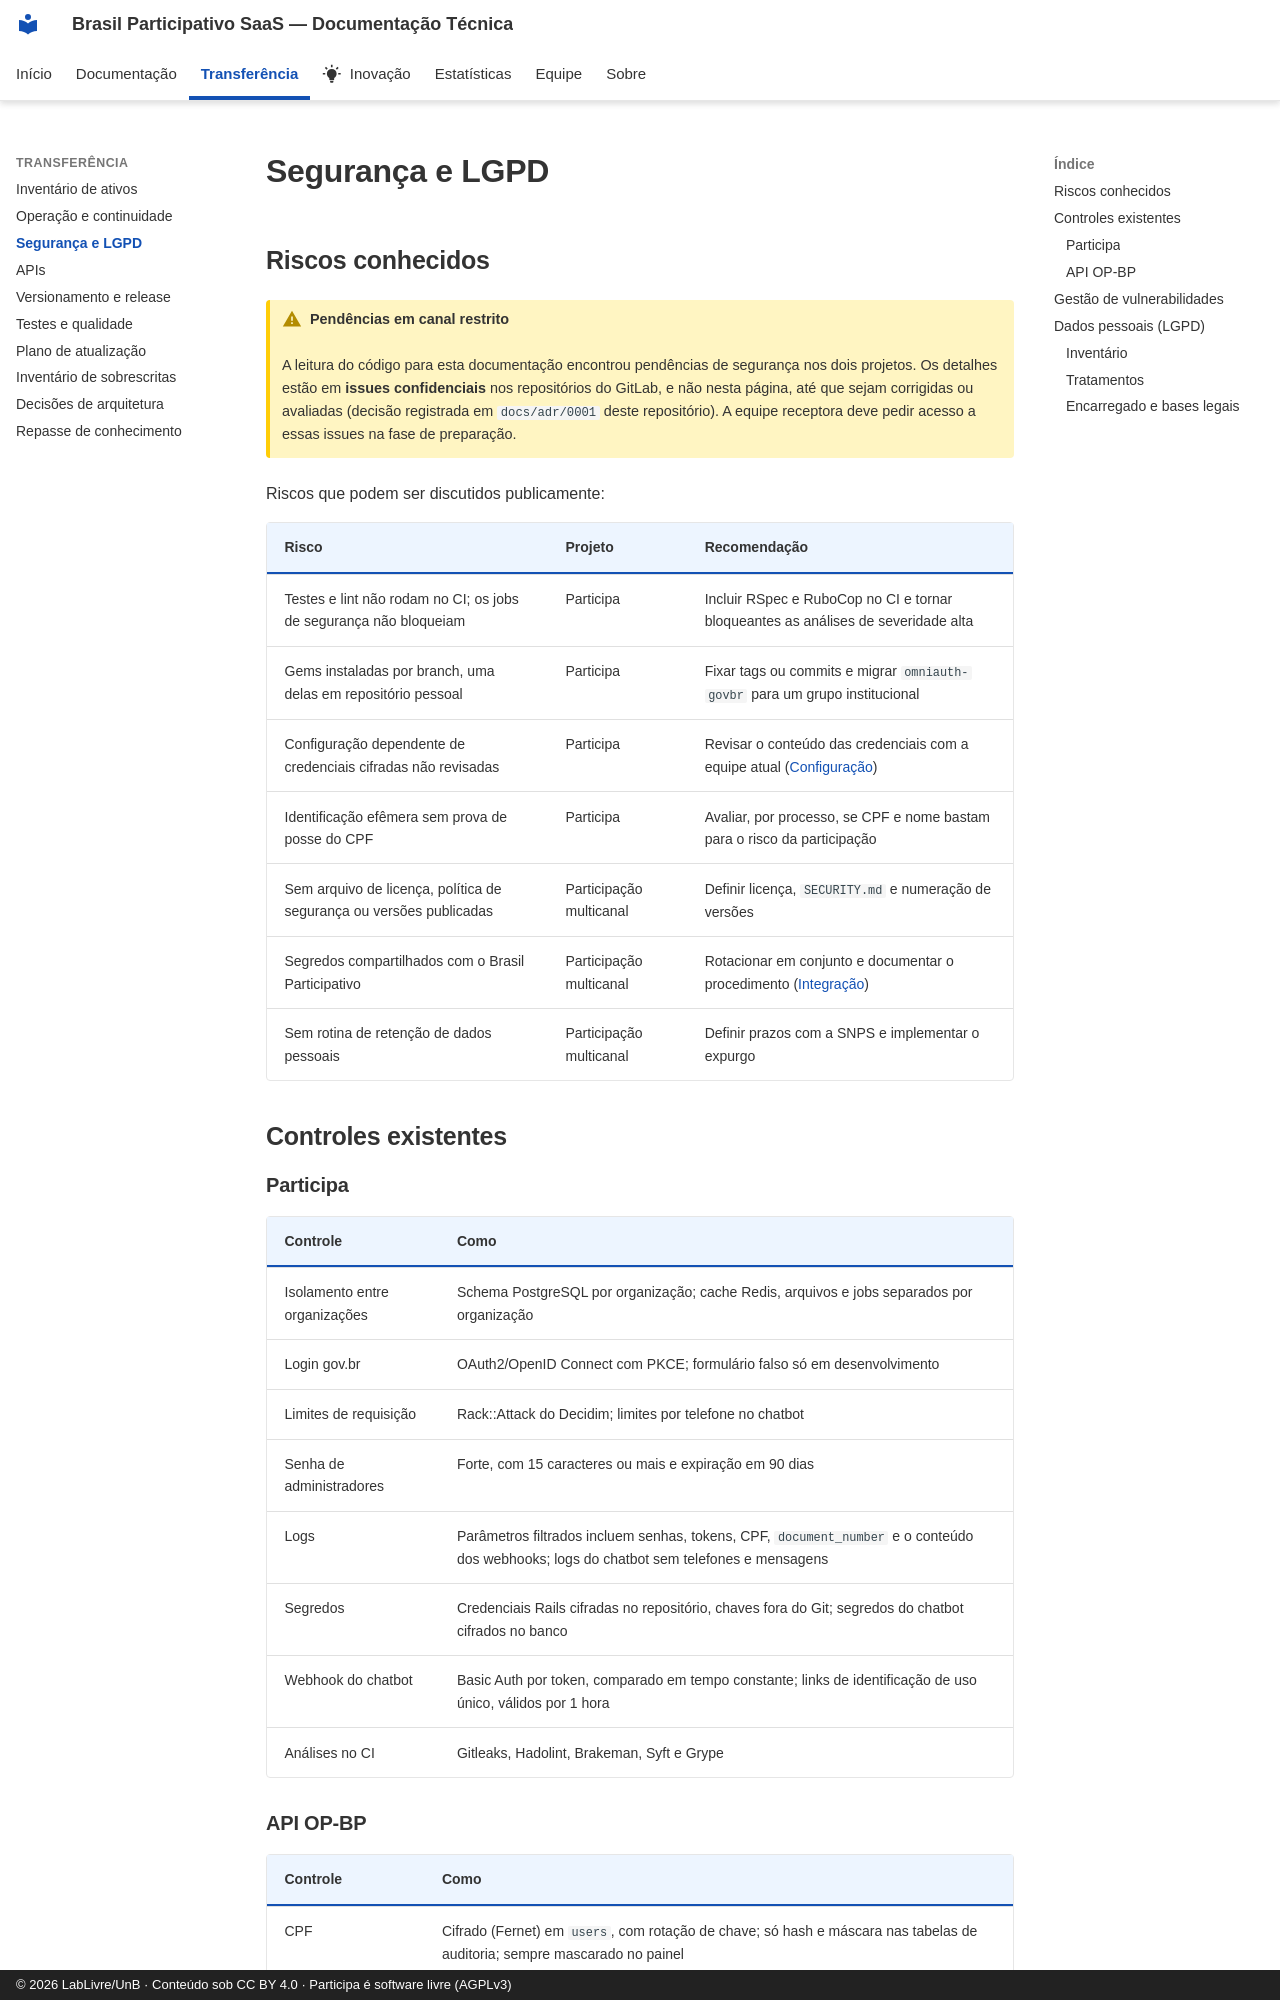

repository: RochaCarla/doc-saas-bp · page: transferencia/seguranca/index.html · generator: mkdocs · copyright: © 2026 LabLivre/UnB · Conteúdo sob CC BY 4.0 · Participa é software livre (AGPLv3)

# Segurança e LGPD

## Riscos conhecidos

!!! warning "Pendências em canal restrito"
    A leitura do código para esta documentação encontrou pendências de segurança nos dois projetos. Os detalhes estão em **issues confidenciais** nos repositórios do GitLab, e não nesta página, até que sejam corrigidas ou avaliadas (decisão registrada em `docs/adr/0001` deste repositório). A equipe receptora deve pedir acesso a essas issues na fase de preparação.

Riscos que podem ser discutidos publicamente:

| Risco | Projeto | Recomendação |
|-------|---------|--------------|
| Testes e lint não rodam no CI; os jobs de segurança não bloqueiam | Participa | Incluir RSpec e RuboCop no CI e tornar bloqueantes as análises de severidade alta |
| Gems instaladas por branch, uma delas em repositório pessoal | Participa | Fixar tags ou commits e migrar `omniauth-govbr` para um grupo institucional |
| Configuração dependente de credenciais cifradas não revisadas | Participa | Revisar o conteúdo das credenciais com a equipe atual ([Configuração](../participa/configuracao.md)) |
| Identificação efêmera sem prova de posse do CPF | Participa | Avaliar, por processo, se CPF e nome bastam para o risco da participação |
| Sem arquivo de licença, política de segurança ou versões publicadas | Participação multicanal | Definir licença, `SECURITY.md` e numeração de versões |
| Segredos compartilhados com o Brasil Participativo | Participação multicanal | Rotacionar em conjunto e documentar o procedimento ([Integração](../multicanal/integracao.md#segredos-compartilhados-com-o-decidim)) |
| Sem rotina de retenção de dados pessoais | Participação multicanal | Definir prazos com a SNPS e implementar o expurgo |

## Controles existentes

### Participa

| Controle | Como |
|----------|------|
| Isolamento entre organizações | Schema PostgreSQL por organização; cache Redis, arquivos e jobs separados por organização |
| Login gov.br | OAuth2/OpenID Connect com PKCE; formulário falso só em desenvolvimento |
| Limites de requisição | Rack::Attack do Decidim; limites por telefone no chatbot |
| Senha de administradores | Forte, com 15 caracteres ou mais e expiração em 90 dias |
| Logs | Parâmetros filtrados incluem senhas, tokens, CPF, `document_number` e o conteúdo dos webhooks; logs do chatbot sem telefones e mensagens |
| Segredos | Credenciais Rails cifradas no repositório, chaves fora do Git; segredos do chatbot cifrados no banco |
| Webhook do chatbot | Basic Auth por token, comparado em tempo constante; links de identificação de uso único, válidos por 1 hora |
| Análises no CI | Gitleaks, Hadolint, Brakeman, Syft e Grype |
